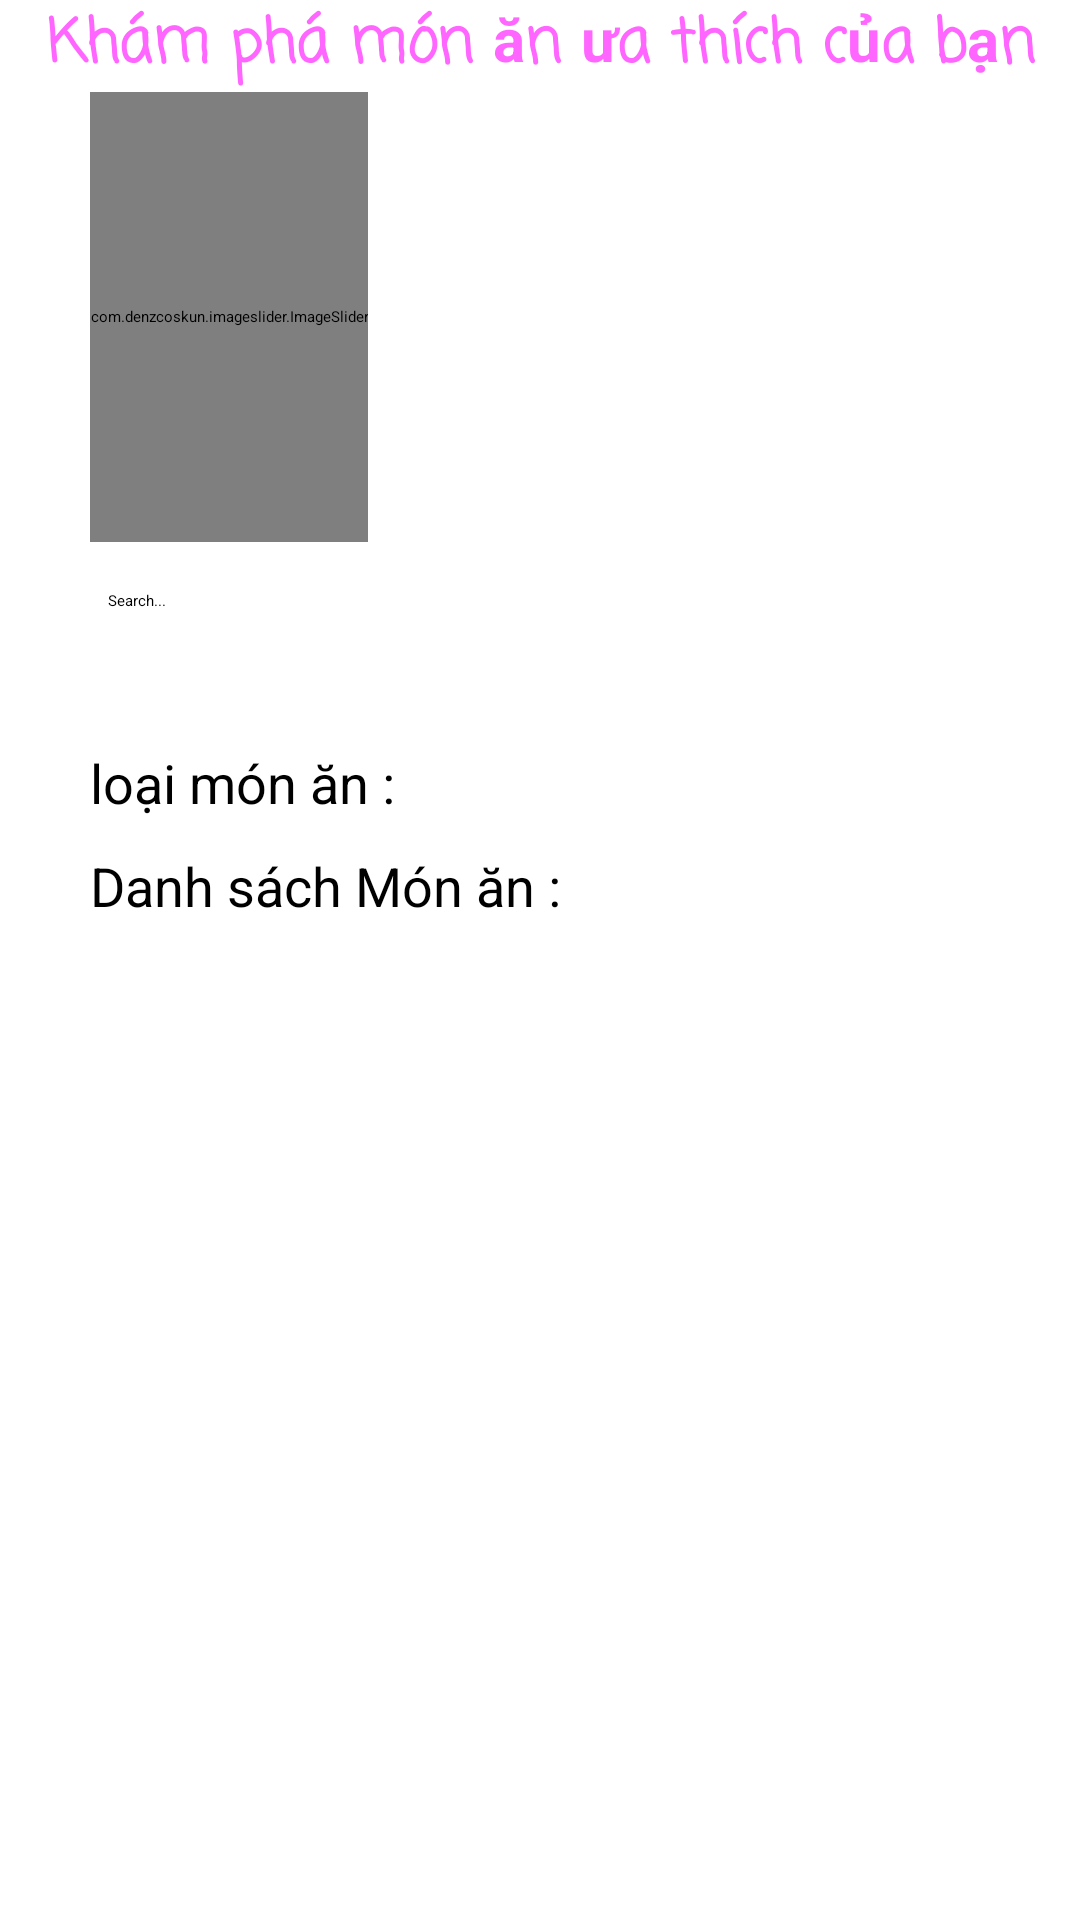

Here is an Android app screen rendered from its layout file. Give the layout XML and the strings, colors and styles it references.
<!-- AndroidManifest.xml: application theme Theme.DuAn1_Nhom6_Application -->
<!-- res/layout/fragment_trang_chu_.xml -->
<?xml version="1.0" encoding="utf-8"?>
<LinearLayout xmlns:android="http://schemas.android.com/apk/res/android"
    xmlns:tools="http://schemas.android.com/tools"
    android:layout_width="match_parent"
    android:layout_height="match_parent"
    xmlns:app="http://schemas.android.com/apk/res-auto"
    android:orientation="vertical"
    tools:context=".Fragment.TrangChu_Fragment">

    <TextView
        android:layout_width="match_parent"
        android:layout_height="wrap_content"
        android:text="Khám phá món ăn ưa thích của bạn"
        android:textSize="20sp"
        android:textStyle="bold"
        android:fontFamily="casual"
        android:textColor="@color/material_on_background_emphasis_medium"
        android:gravity="center"/>

    <com.denzcoskun.imageslider.ImageSlider
        android:id="@+id/image_slider"
        android:layout_width="wrap_content"
        android:layout_height="150dp"
        android:layout_marginHorizontal="30dp"
        app:iss_auto_cycle="true"

        app:iss_delay="1000"
        app:iss_period="1000"
        app:iss_text_align="CENTER" />

    <androidx.appcompat.widget.SearchView
        android:id="@+id/Search_TrangChu"
        android:layout_width="match_parent"
        android:layout_height="wrap_content"
        app:queryHint="Search..."
        app:iconifiedByDefault="false"
        android:layout_marginTop="10dp"
        android:layout_marginHorizontal="20dp"/>
    <TextView
        android:layout_width="wrap_content"
        android:layout_height="wrap_content"
        android:text="loại món ăn :"
        android:layout_marginTop="10dp"
        android:textSize="18sp"
        android:textStyle="bold"
        android:fontFamily="sans-serif-thin"
        android:layout_marginLeft="30dp"/>
    <LinearLayout
        android:layout_width="match_parent"
        android:layout_height="wrap_content"
        android:orientation="horizontal">

        <androidx.recyclerview.widget.RecyclerView
            android:id="@+id/rcv_trangchu_Loai_mA"
            android:layout_width="match_parent"
            android:layout_height="wrap_content"
            android:layout_marginHorizontal="20dp"
            android:orientation="horizontal"
            app:layoutManager="androidx.recyclerview.widget.LinearLayoutManager"/>
    </LinearLayout>
    <TextView
        android:layout_width="wrap_content"
        android:layout_height="wrap_content"
        android:text="Danh sách Món ăn :"
        android:layout_marginTop="10dp"
        android:textStyle="bold"
        android:layout_marginLeft="30dp"
        android:textSize="18sp"
        android:fontFamily="sans-serif-thin"/>
    <LinearLayout
        android:layout_width="match_parent"
        android:layout_height="wrap_content"
        android:orientation="horizontal">
        <androidx.recyclerview.widget.RecyclerView
            android:layout_width="match_parent"
            android:layout_height="wrap_content"
            app:layoutManager="androidx.recyclerview.widget.LinearLayoutManager"
            android:orientation="horizontal"
            android:layout_margin="20dp"/>
    </LinearLayout>



</LinearLayout>
<!-- resources referenced by this layout -->
<resources>

</resources>
